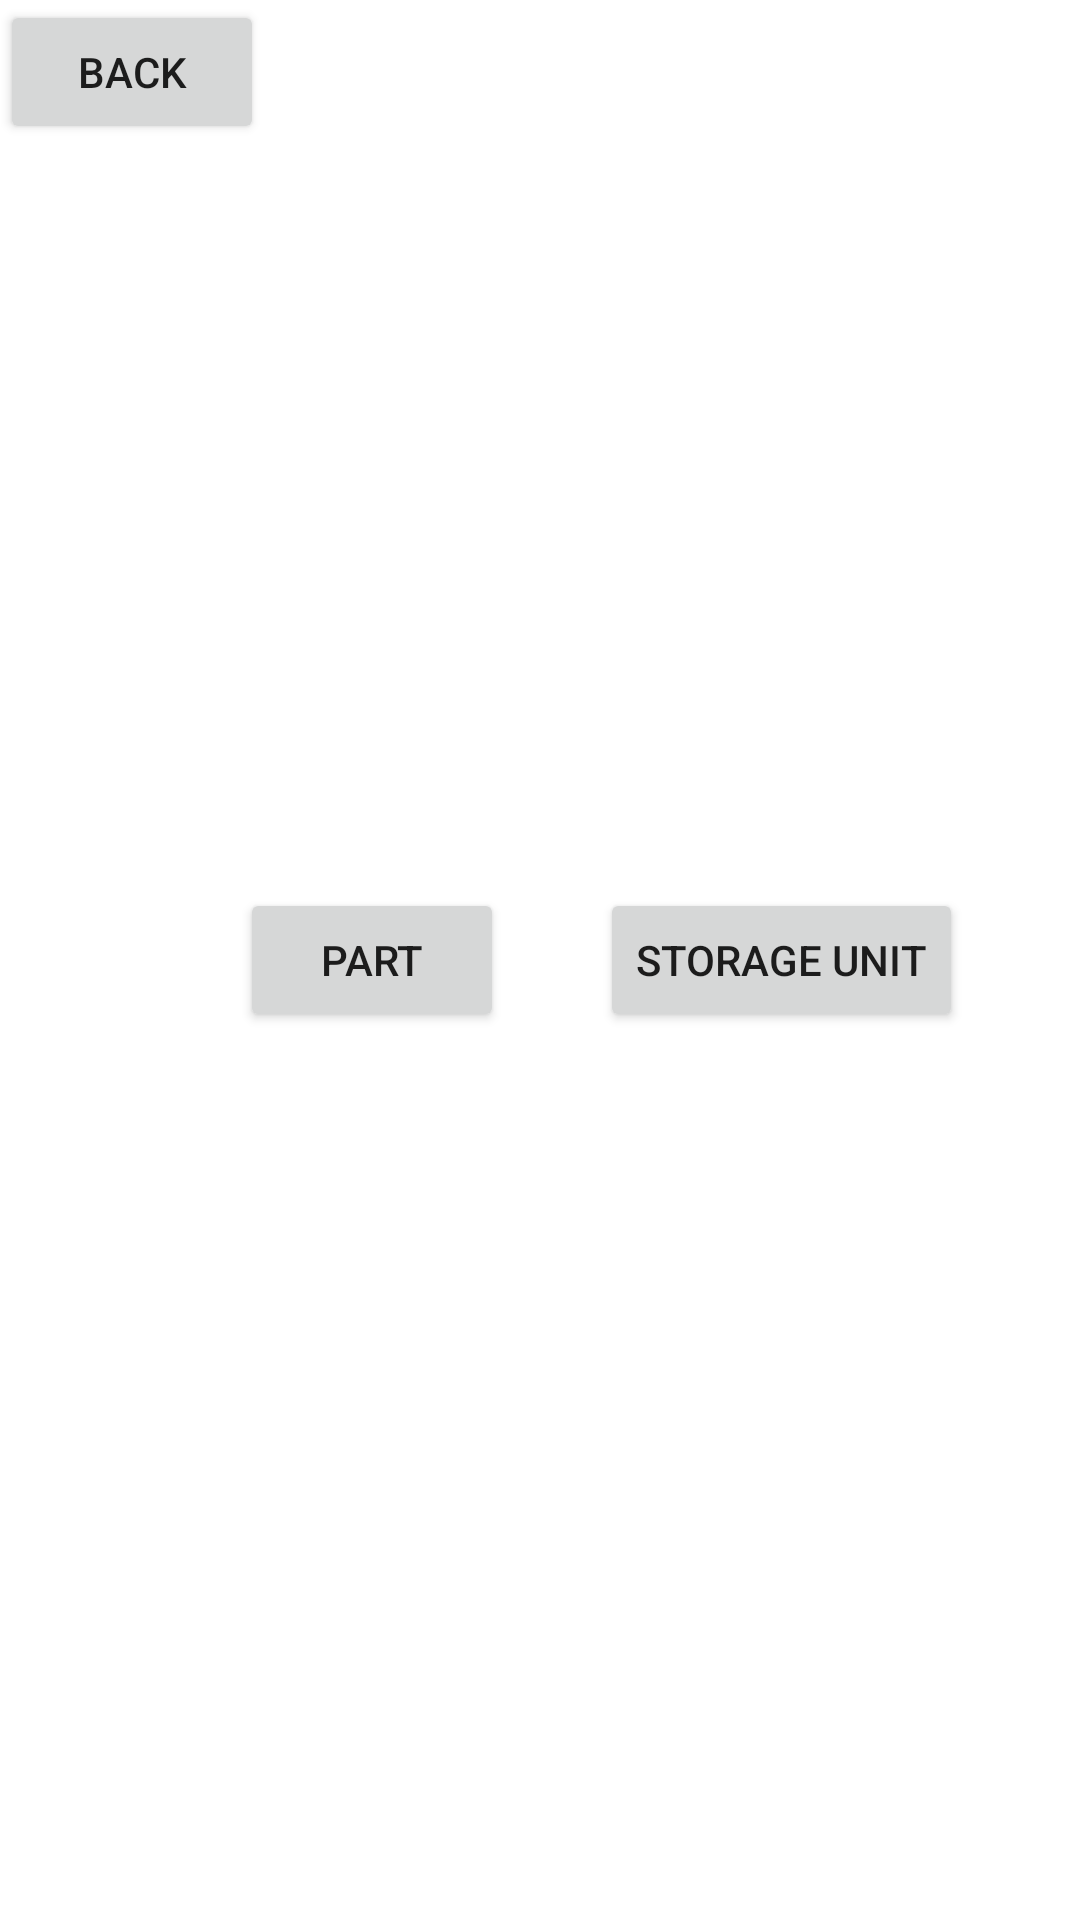

Reconstruct the res/layout file that produces this screen, plus the resources it refers to.
<!-- AndroidManifest.xml: application theme Theme.Organizer2 -->
<!-- res/layout/search_decsion.xml -->
<?xml version="1.0" encoding="utf-8"?>
<RelativeLayout
    xmlns:android="http://schemas.android.com/apk/res/android"
    xmlns:tools="http://schemas.android.com/tools"
    android:layout_width="match_parent"
    android:layout_height="match_parent"
    >

    <Button
        android:id="@+id/search_descionbackBtn"
        android:layout_width="wrap_content"
        android:layout_height="wrap_content"
        android:text="Back" />

    <Button
        android:id="@+id/part_Decison_Btn"
        android:layout_width="wrap_content"
        android:layout_height="wrap_content"
        android:layout_centerVertical="true"
        android:layout_marginStart="80dp"
        android:text="part"
        />

    <Button
        android:id="@+id/storage_unit_decisonBtn"
        android:layout_width="wrap_content"
        android:layout_height="wrap_content"
        android:layout_centerVertical="true"
        android:layout_marginStart="200dp"
        android:text="Storage Unit" />

</RelativeLayout>
<!-- resources referenced by this layout -->
<resources>
  <style name="Theme.Organizer2" parent="Theme.MaterialComponents.DayNight.DarkActionBar">
          
          <item name="colorPrimary">@color/purple_500</item>
          <item name="colorPrimaryVariant">@color/purple_700</item>
          <item name="colorOnPrimary">@color/white</item>
          
          <item name="colorSecondary">@color/teal_200</item>
          <item name="colorSecondaryVariant">@color/teal_700</item>
          <item name="colorOnSecondary">@color/black</item>
          
          <item name="android:statusBarColor" tools:targetApi="l">?attr/colorPrimaryVariant</item>
          
      </style>
  <!-- not gathered from this repository: default colours our renderer supplied (Android Studio template values) -->
  <color name="purple_500">#FF6200EE</color>
  <color name="purple_700">#FF3700B3</color>
  <color name="teal_200">#FF03DAC5</color>
  <color name="teal_700">#FF018786</color>
  <color name="black">#FF000000</color>
  <color name="white">#FFFFFFFF</color>
</resources>
